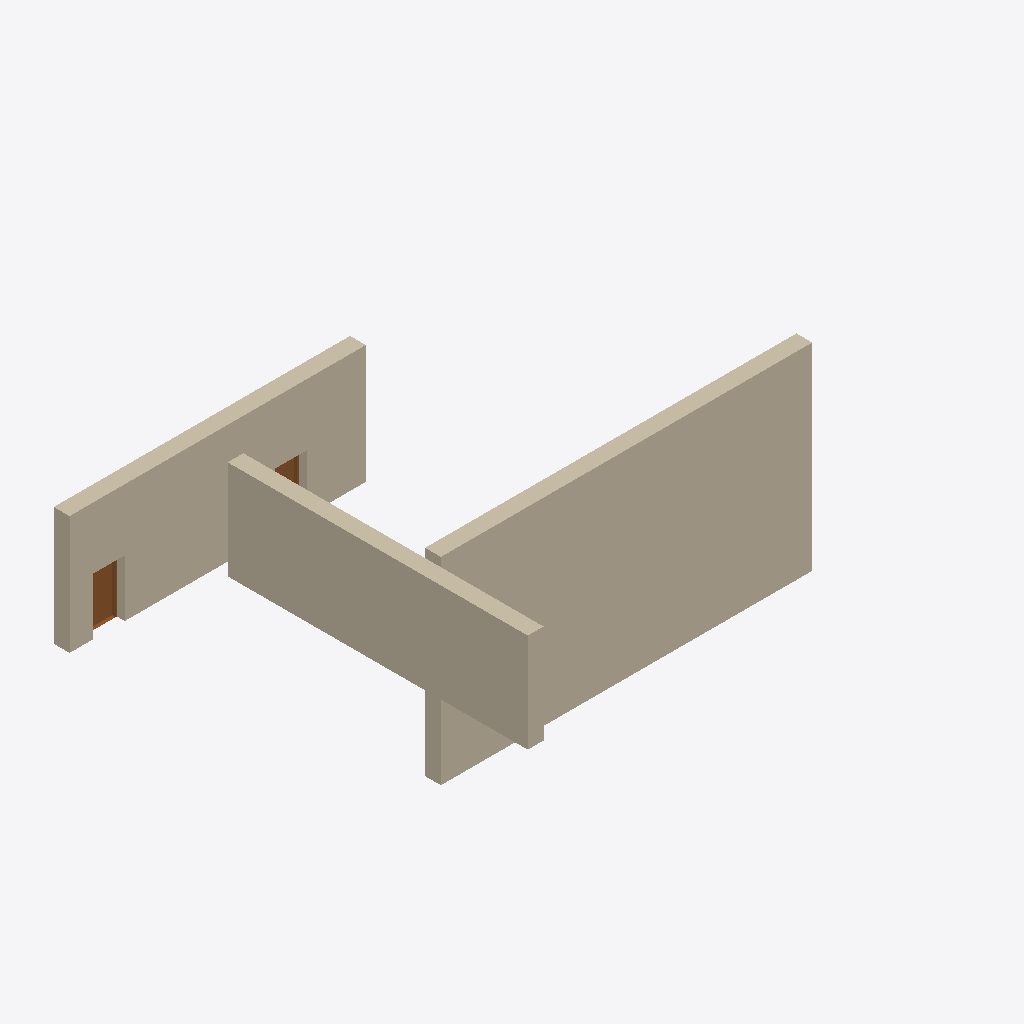
Isometric view of an IFC building model (IFC-SPF (STEP), schema IFC4, length unit millimetre), seen from the south-west, elements coloured by IFC class: 3 walls (beige), 2 doors (brown).
Extent 0.464 m × 0.496 m × 0.263 m (x, y, z). Storeys (1): My Storey at 0.00 m. Elements (5): 3 IfcWall, 2 IfcDoor.

HEADER;
FILE_DESCRIPTION(('ViewDefinition[DesignTransferView]'),'2;1');
FILE_NAME('lego_wall_with_door_tmp_random.ifc','2023-07-28T17:00:45+02:00',(),(),'IfcOpenShell v0.7.0-6180d73f','BlenderBIM 0.0.230107','Nobody');
FILE_SCHEMA(('IFC4'));
ENDSEC;
DATA;
#1=IFCPROJECT('3BTB3KX3D3uuo_TmEE5d37',$,'My Project',$,$,$,$,(#17,#24),#12);
#29=IFCSITE('2xNnUi8F19ru45Fwyj4V7N',$,'My Site',$,$,#52,$,$,$,$,$,$,$,$);
#35=IFCBUILDING('1UnZ3y4GT6UhF0uS07EFSE',$,'My Building',$,$,#58,$,$,$,$,$,$);
#41=IFCBUILDINGSTOREY('1YiPHq0Az80xXVvPLtJSkt',$,'My Storey',$,$,#64,$,$,$,$);
#2627=IFCWALL('3K56XbA0X2SOxs7V8Jo4qm',$,'Wall',$,$,#27420,#2645,$,.NOTDEFINED.);
#1963=IFCWALL('2xRxRqM_b8Fx5GZJIlPV0j',$,'Wall',$,$,#27463,#1981,$,.NOTDEFINED.);
#1181=IFCWALL('3akYiEJevCR9QFRM4oLrPY',$,'Wall',$,$,#27425,#1189,$,.NOTDEFINED.);
#1208=IFCDOOR('32_uHkISr2h8yQcZvQJnud',$,'Door',$,$,#7993,#1240,$,$,$,.NOTDEFINED.,$,$);
#1511=IFCDOOR('1TfkSVRIX6lAJtfRODjaSx',$,'Door',$,$,#7963,#1537,$,$,$,.NOTDEFINED.,$,$);
ENDSEC;
